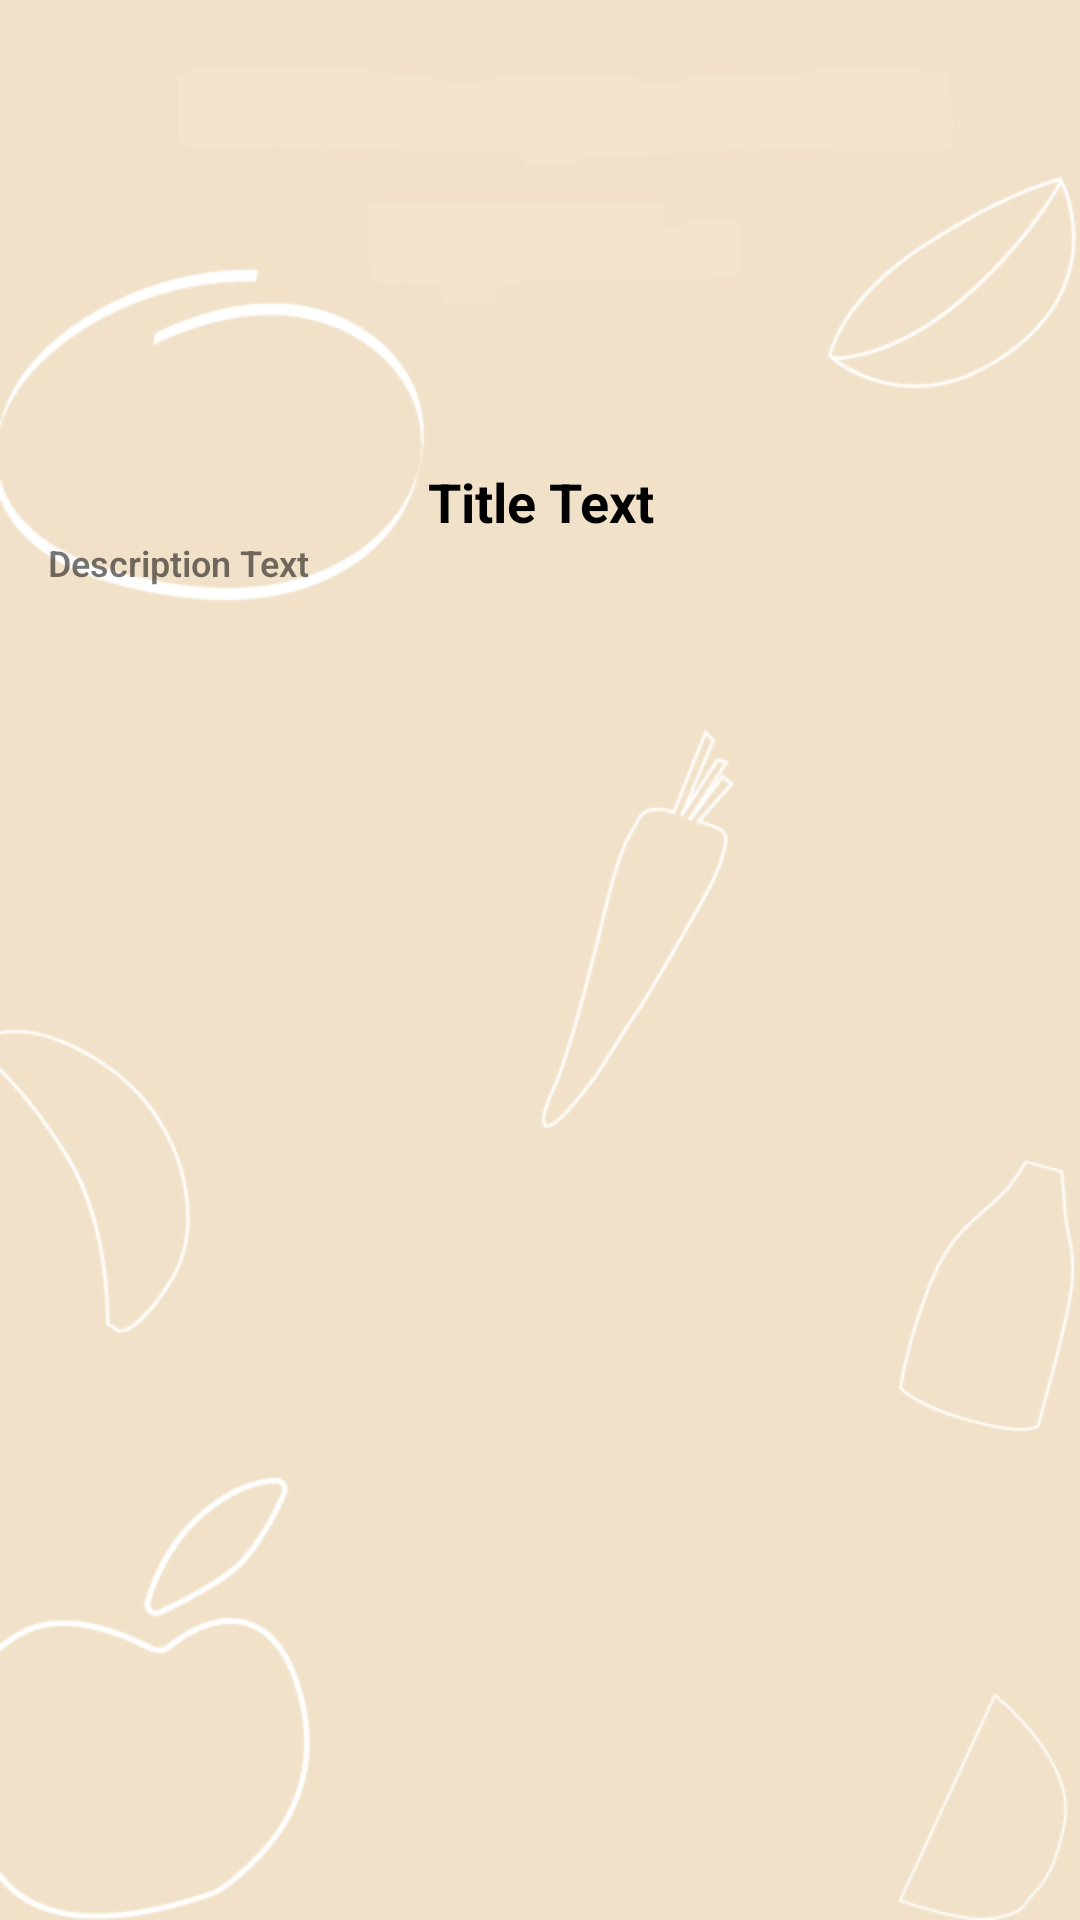

Reconstruct the res/layout file that produces this screen, plus the resources it refers to.
<!-- AndroidManifest.xml: application theme AppTheme -->
<!-- res/layout/activity_another.xml -->
<?xml version="1.0" encoding="utf-8"?>
<RelativeLayout xmlns:android="http://schemas.android.com/apk/res/android"
    xmlns:app="http://schemas.android.com/apk/res-auto"
    xmlns:tools="http://schemas.android.com/tools"
    android:layout_width="match_parent"
    android:layout_height="match_parent"
    android:padding="16dp"
    android:background="@drawable/bg2"
    tools:context=".AnotherActivity">

    <ImageView
        android:layout_width="130dp"
        android:layout_height="130dp"
        android:src="@mipmap/ic_launcher"
        android:layout_marginTop="9dp"
        android:layout_centerHorizontal="true"
        android:id="@+id/another_imageView"
        />

    <TextView
        android:id="@+id/titleText"
        android:layout_width="match_parent"
        android:layout_height="wrap_content"
        android:layout_below="@+id/another_imageView"
        android:gravity="center"
        android:text="Title Text"
        android:textColor="#000"
        android:textSize="18sp"
        android:textStyle="bold" />

    <TextView
        android:id="@+id/descriptionText"
        android:layout_width="match_parent"
        android:layout_height="wrap_content"
        android:layout_below="@id/titleText"
        android:fontFamily="sans-serif-light"
        android:gravity="left"
        android:text="Description Text"
        android:textSize="12sp"
        android:textStyle="bold" />

    

</RelativeLayout>
<!-- resources referenced by this layout -->
<resources>
  <!-- drawable bg2: png bitmap (drawable, 38878 bytes) -->
  <style name="AppTheme" parent="Theme.AppCompat.Light.DarkActionBar">
          
          <item name="colorPrimary">#ED714B</item>
          <item name="colorPrimaryDark">#020204</item>
          <item name="colorAccent">#ED714B</item>
      </style>
</resources>
